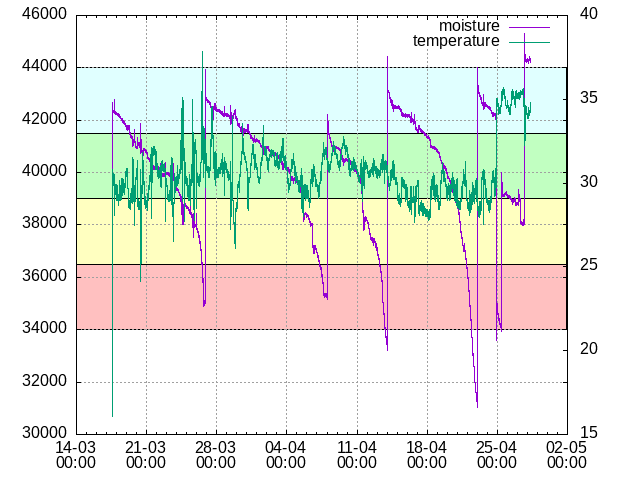

Source data for this figure (header and first rows):
date_time, raw_moisture, raw_temperature, moisture, temperature, state
2024-03-17 13:18:38, 42635, 27.03, 71, 27, wet
2024-03-17 13:19:45, 42614, 27.07, 71, 27, wet
2024-03-17 13:20:46, 41943, 26.69, 70, 27, moist
2024-03-17 13:21:46, 41940, 26.62, 70, 27, moist
2024-03-17 13:26:58, 41985, 25.62, 70, 26, moist
2024-03-17 13:28:02, 42433, 19.2, 71, 19, wet
2024-03-17 13:29:03, 42659, 16.07, 71, 16, wet
2024-03-17 13:32:23, 38550, 23.93, 64, 24, moist
2024-03-17 13:33:23, 37709, 26.3, 63, 26, dry
2024-03-17 13:34:24, 37352, 27.54, 62, 28, dry
2024-03-17 13:35:25, 37241, 28.26, 62, 28, dry
2024-03-17 13:36:25, 41453, 28.53, 69, 29, moist
2024-03-17 13:37:26, 42603, 28.76, 71, 29, wet
2024-03-17 13:38:27, 42564, 28.93, 71, 29, wet
2024-03-17 13:39:27, 42556, 29.18, 71, 29, wet
2024-03-17 13:40:28, 42536, 29.41, 71, 29, wet
2024-03-17 13:41:28, 42528, 29.7, 71, 30, wet
2024-03-17 13:42:28, 42512, 29.83, 71, 30, wet
2024-03-17 13:43:29, 42491, 29.86, 71, 30, wet
2024-03-17 13:44:30, 42454, 29.95, 71, 30, wet
2024-03-17 13:45:30, 42468, 30.05, 71, 30, wet
2024-03-17 13:46:31, 42454, 30.02, 71, 30, wet
2024-03-17 13:47:31, 42486, 30.08, 71, 30, wet
2024-03-17 13:48:31, 42452, 30.09, 71, 30, wet
2024-03-17 13:49:32, 42449, 30, 71, 30, wet
2024-03-17 13:50:33, 42453, 30.04, 71, 30, wet
2024-03-17 13:51:33, 42448, 30.07, 71, 30, wet
2024-03-17 13:52:33, 42457, 30.19, 71, 30, wet
2024-03-17 13:53:34, 42444, 30.28, 71, 30, wet
2024-03-17 13:54:34, 42448, 30.22, 71, 30, wet
2024-03-17 13:55:35, 42443, 30.22, 71, 30, wet
2024-03-17 13:56:35, 42442, 30.27, 71, 30, wet
2024-03-17 13:57:36, 42419, 30.27, 71, 30, wet
2024-03-17 13:58:36, 42444, 30.27, 71, 30, wet
2024-03-17 13:59:37, 42443, 30.34, 71, 30, wet
2024-03-17 14:00:37, 42408, 30.41, 71, 30, wet
2024-03-17 14:01:38, 42395, 30.6, 71, 31, wet
2024-03-17 14:02:38, 42399, 30.63, 71, 31, wet
2024-03-17 14:03:39, 42418, 30.52, 71, 31, wet
2024-03-17 14:04:39, 42414, 30.59, 71, 31, wet
2024-03-17 14:05:39, 42395, 30.65, 71, 31, wet
2024-03-17 14:06:40, 42413, 30.59, 71, 31, wet
2024-03-17 14:07:40, 42423, 30.59, 71, 31, wet
2024-03-17 14:08:40, 42396, 30.63, 71, 31, wet
2024-03-17 14:09:41, 42411, 30.54, 71, 31, wet
2024-03-17 14:10:42, 42391, 30.55, 71, 31, wet
2024-03-17 14:11:42, 42406, 30.46, 71, 30, wet
2024-03-17 14:12:42, 42427, 30.34, 71, 30, wet
2024-03-17 14:13:43, 42394, 30.34, 71, 30, wet
2024-03-17 14:14:43, 42413, 30.31, 71, 30, wet
2024-03-17 14:15:44, 42409, 30.31, 71, 30, wet
2024-03-17 14:16:44, 42413, 30.34, 71, 30, wet
2024-03-17 14:17:45, 42405, 30.34, 71, 30, wet
2024-03-17 14:18:46, 42399, 30.38, 71, 30, wet
2024-03-17 14:19:46, 42397, 30.37, 71, 30, wet
2024-03-17 14:20:47, 42391, 30.4, 71, 30, wet
2024-03-17 14:21:48, 42422, 30.49, 71, 30, wet
2024-03-17 14:22:48, 42406, 30.42, 71, 30, wet
2024-03-17 14:23:48, 42417, 30.48, 71, 30, wet
2024-03-17 14:24:49, 42405, 30.65, 71, 31, wet
... 59,581 more rows
